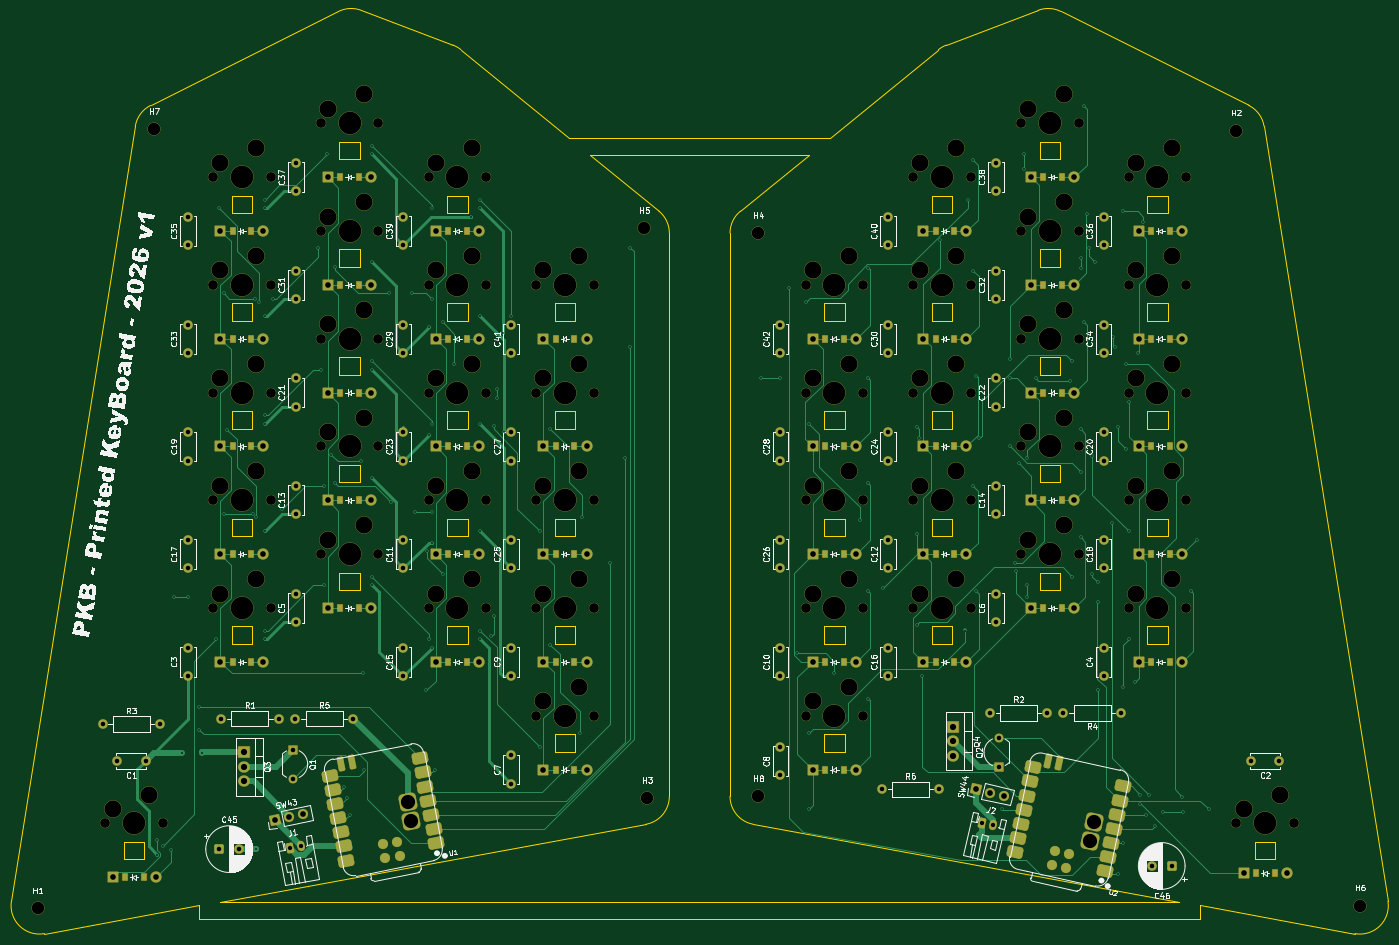
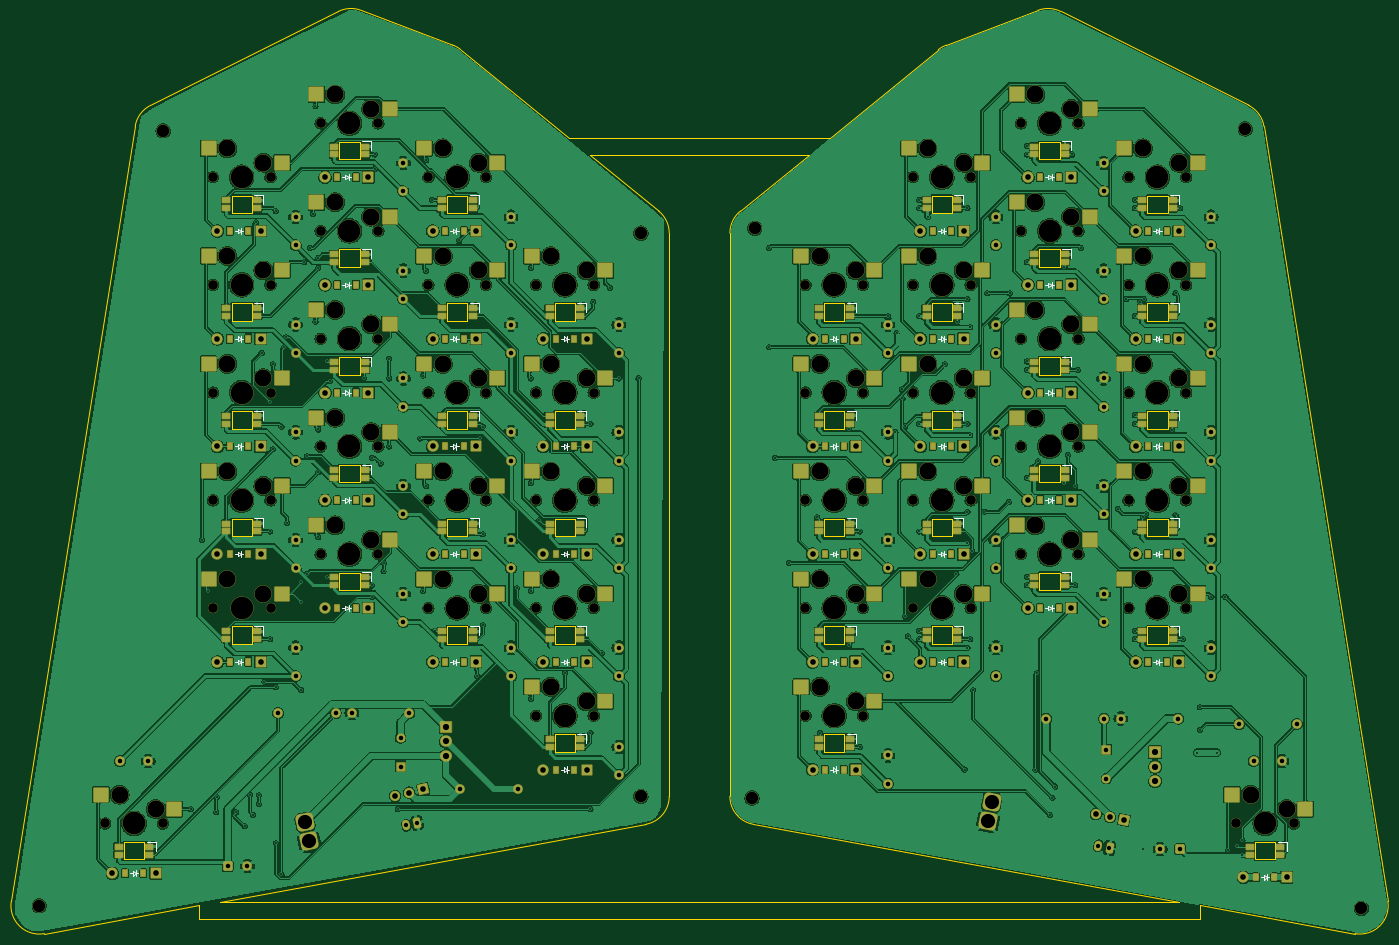
Circuit board: 11 layer files. Board 242.8 x 162.9 mm.
- bottom_copper: Keyboard-B_Cu.gbr (1197230 bytes)
- bottom_mask: Keyboard-B_Mask.gbr (28547 bytes)
- paste: Keyboard-B_Paste.gbr (11671 bytes)
- bottom_silk: Keyboard-B_Silkscreen.gbr (21015 bytes)
- outline: Keyboard-Edge_Cuts.gbr (8566 bytes)
- top_copper: Keyboard-F_Cu.gbr (64828 bytes)
- top_mask: Keyboard-F_Mask.gbr (22302 bytes)
- paste: Keyboard-F_Paste.gbr (5494 bytes)
- top_silk: Keyboard-F_Silkscreen.gbr (189375 bytes)
- drill: Keyboard-NPTH.drl (3772 bytes)
- drill: Keyboard-PTH.drl (6380 bytes)

=== bottom_copper: Keyboard-B_Cu.gbr (1197230 bytes, source omitted) ===
=== bottom_mask: Keyboard-B_Mask.gbr (28547 bytes, source omitted) ===
=== paste: Keyboard-B_Paste.gbr (11671 bytes, source omitted) ===
=== bottom_silk: Keyboard-B_Silkscreen.gbr (21015 bytes, source omitted) ===
=== outline: Keyboard-Edge_Cuts.gbr (8566 bytes, source omitted) ===
=== top_copper: Keyboard-F_Cu.gbr (64828 bytes, source omitted) ===
=== top_mask: Keyboard-F_Mask.gbr (22302 bytes, source omitted) ===
=== paste: Keyboard-F_Paste.gbr ===
%TF.GenerationSoftware,KiCad,Pcbnew,9.0.7*%
%TF.CreationDate,2026-05-02T13:48:24+01:00*%
%TF.ProjectId,Keyboard,4b657962-6f61-4726-942e-6b696361645f,v1.0.0*%
%TF.SameCoordinates,Original*%
%TF.FileFunction,Paste,Top*%
%TF.FilePolarity,Positive*%
%FSLAX46Y46*%
G04 Gerber Fmt 4.6, Leading zero omitted, Abs format (unit mm)*
G04 Created by KiCad (PCBNEW 9.0.7) date 2026-05-02 13:48:24*
%MOMM*%
%LPD*%
G01*
G04 APERTURE LIST*
G04 Aperture macros list*
%AMRoundRect*
0 Rectangle with rounded corners*
0 $1 Rounding radius*
0 $2 $3 $4 $5 $6 $7 $8 $9 X,Y pos of 4 corners*
0 Add a 4 corners polygon primitive as box body*
4,1,4,$2,$3,$4,$5,$6,$7,$8,$9,$2,$3,0*
0 Add four circle primitives for the rounded corners*
1,1,$1+$1,$2,$3*
1,1,$1+$1,$4,$5*
1,1,$1+$1,$6,$7*
1,1,$1+$1,$8,$9*
0 Add four rect primitives between the rounded corners*
20,1,$1+$1,$2,$3,$4,$5,0*
20,1,$1+$1,$4,$5,$6,$7,0*
20,1,$1+$1,$6,$7,$8,$9,0*
20,1,$1+$1,$8,$9,$2,$3,0*%
G04 Aperture macros list end*
%ADD10R,0.900000X1.200000*%
%ADD11RoundRect,0.500000X0.763519X0.657771X-0.954328X0.323856X-0.763519X-0.657771X0.954328X-0.323856X0*%
%ADD12RoundRect,0.275000X0.455986X-0.904614X0.083909X1.009559X-0.455986X0.904614X-0.083909X-1.009559X0*%
%ADD13C,1.700000*%
%ADD14RoundRect,0.500000X0.959835X0.307151X-0.751923X0.670997X-0.959835X-0.307151X0.751923X-0.670997X0*%
%ADD15RoundRect,0.275000X0.066277X-1.010870X0.471704X0.896518X-0.066277X1.010870X-0.471704X-0.896518X0*%
G04 APERTURE END LIST*
D10*
%TO.C,D13*%
X262350000Y-116500000D03*
X265650000Y-116500000D03*
%TD*%
%TO.C,D23*%
X176350000Y-126000000D03*
X179650000Y-126000000D03*
%TD*%
%TO.C,D16*%
X281350000Y-88000000D03*
X284650000Y-88000000D03*
%TD*%
%TO.C,D30*%
X157350000Y-145000000D03*
X160650000Y-145000000D03*
%TD*%
%TO.C,D4*%
X223850000Y-164000000D03*
X227150000Y-164000000D03*
%TD*%
%TO.C,D14*%
X262350000Y-135500000D03*
X265650000Y-135500000D03*
%TD*%
%TO.C,D36*%
X138350000Y-154500000D03*
X141650000Y-154500000D03*
%TD*%
%TO.C,D8*%
X243350000Y-126000000D03*
X246650000Y-126000000D03*
%TD*%
%TO.C,D25*%
X176350000Y-164000000D03*
X179650000Y-164000000D03*
%TD*%
%TO.C,D10*%
X243350000Y-164000000D03*
X246650000Y-164000000D03*
%TD*%
D11*
%TO.C,U1*%
X155297963Y-195962138D03*
X154813306Y-193468804D03*
X154328652Y-190975472D03*
X153843996Y-188482139D03*
X153359341Y-185988806D03*
X152874687Y-183495473D03*
X152390033Y-181002140D03*
X136522029Y-184086566D03*
X137006685Y-186579901D03*
X137491338Y-189073234D03*
X137975993Y-191566566D03*
X138460647Y-194059900D03*
X138945301Y-196553233D03*
X139429957Y-199046565D03*
D12*
X140434506Y-181678895D03*
X138564506Y-182042387D03*
D13*
X148818603Y-198187851D03*
X146325269Y-198672506D03*
X148333947Y-195694518D03*
X145840615Y-196179172D03*
%TD*%
D14*
%TO.C,U2*%
X273212590Y-200883049D03*
X273740683Y-198398554D03*
X274268781Y-195914059D03*
X274796877Y-193429564D03*
X275324972Y-190945068D03*
X275853069Y-188460574D03*
X276381164Y-185976079D03*
X260569409Y-182615186D03*
X260041313Y-185099681D03*
X259513216Y-187584176D03*
X258985121Y-190068671D03*
X258457025Y-192553166D03*
X257928929Y-195037662D03*
X257400834Y-197522156D03*
D15*
X265111616Y-181927640D03*
X263248244Y-181531568D03*
D13*
X266378654Y-200400141D03*
X263894160Y-199872045D03*
X266906750Y-197915646D03*
X264422255Y-197387550D03*
%TD*%
D10*
%TO.C,D35*%
X138350000Y-135500000D03*
X141650000Y-135500000D03*
%TD*%
%TO.C,D41*%
X119350000Y-164000000D03*
X122650000Y-164000000D03*
%TD*%
%TO.C,D37*%
X119350000Y-88000000D03*
X122650000Y-88000000D03*
%TD*%
%TO.C,D42*%
X100350000Y-202000000D03*
X103650000Y-202000000D03*
%TD*%
%TO.C,D21*%
X299850000Y-201300000D03*
X303150000Y-201300000D03*
%TD*%
%TO.C,D6*%
X243350000Y-88000000D03*
X246650000Y-88000000D03*
%TD*%
%TO.C,D2*%
X223850000Y-126000000D03*
X227150000Y-126000000D03*
%TD*%
%TO.C,D20*%
X281350000Y-164000000D03*
X284650000Y-164000000D03*
%TD*%
%TO.C,D26*%
X176350000Y-183000000D03*
X179650000Y-183000000D03*
%TD*%
%TO.C,D5*%
X223850000Y-183000000D03*
X227150000Y-183000000D03*
%TD*%
%TO.C,D38*%
X119350000Y-107000000D03*
X122650000Y-107000000D03*
%TD*%
%TO.C,D7*%
X243350000Y-107000000D03*
X246650000Y-107000000D03*
%TD*%
%TO.C,D19*%
X281350000Y-145000000D03*
X284650000Y-145000000D03*
%TD*%
%TO.C,D24*%
X176350000Y-145000000D03*
X179650000Y-145000000D03*
%TD*%
%TO.C,D28*%
X157350000Y-107000000D03*
X160650000Y-107000000D03*
%TD*%
%TO.C,D33*%
X138350000Y-97500000D03*
X141650000Y-97500000D03*
%TD*%
%TO.C,D17*%
X281350000Y-107000000D03*
X284650000Y-107000000D03*
%TD*%
%TO.C,D27*%
X157350000Y-88000000D03*
X160650000Y-88000000D03*
%TD*%
%TO.C,D9*%
X243350000Y-145000000D03*
X246650000Y-145000000D03*
%TD*%
%TO.C,D1*%
X223850000Y-107000000D03*
X227150000Y-107000000D03*
%TD*%
%TO.C,D18*%
X281350000Y-126000000D03*
X284650000Y-126000000D03*
%TD*%
%TO.C,D39*%
X119350000Y-126000000D03*
X122650000Y-126000000D03*
%TD*%
%TO.C,D15*%
X262350000Y-154500000D03*
X265650000Y-154500000D03*
%TD*%
%TO.C,D3*%
X223850000Y-145000000D03*
X227150000Y-145000000D03*
%TD*%
%TO.C,D40*%
X119350000Y-145000000D03*
X122650000Y-145000000D03*
%TD*%
%TO.C,D32*%
X138350000Y-78500000D03*
X141650000Y-78500000D03*
%TD*%
%TO.C,D31*%
X157350000Y-164000000D03*
X160650000Y-164000000D03*
%TD*%
%TO.C,D11*%
X262350000Y-78500000D03*
X265650000Y-78500000D03*
%TD*%
%TO.C,D29*%
X157350000Y-126000000D03*
X160650000Y-126000000D03*
%TD*%
%TO.C,D12*%
X262350000Y-97500000D03*
X265650000Y-97500000D03*
%TD*%
%TO.C,D22*%
X176350000Y-107000000D03*
X179650000Y-107000000D03*
%TD*%
%TO.C,D34*%
X138350000Y-116500000D03*
X141650000Y-116500000D03*
%TD*%
M02*

=== top_silk: Keyboard-F_Silkscreen.gbr (189375 bytes, source omitted) ===
=== drill: Keyboard-NPTH.drl ===
M48
; DRILL file {KiCad 9.0.7} date 2026-05-02T13:48:20+0100
; FORMAT={-:-/ absolute / metric / decimal}
; #@! TF.CreationDate,2026-05-02T13:48:20+01:00
; #@! TF.GenerationSoftware,Kicad,Pcbnew,9.0.7
; #@! TF.FileFunction,NonPlated,1,2,NPTH
FMAT,2
METRIC
; #@! TA.AperFunction,NonPlated,NPTH,ComponentDrill
T1C1.702
; #@! TA.AperFunction,NonPlated,NPTH,ComponentDrill
T2C2.200
; #@! TA.AperFunction,NonPlated,NPTH,ComponentDrill
T3C3.000
; #@! TA.AperFunction,NonPlated,NPTH,ComponentDrill
T4C3.988
%
G90
G05
T1
X96.92Y-192.5
X107.08Y-192.5
X115.92Y-78.5
X115.92Y-97.5
X115.92Y-116.5
X115.92Y-135.5
X115.92Y-154.5
X126.08Y-78.5
X126.08Y-97.5
X126.08Y-116.5
X126.08Y-135.5
X126.08Y-154.5
X134.92Y-69.0
X134.92Y-88.0
X134.92Y-107.0
X134.92Y-126.0
X134.92Y-145.0
X145.08Y-69.0
X145.08Y-88.0
X145.08Y-107.0
X145.08Y-126.0
X145.08Y-145.0
X153.92Y-78.5
X153.92Y-97.5
X153.92Y-116.5
X153.92Y-135.5
X153.92Y-154.5
X164.08Y-78.5
X164.08Y-97.5
X164.08Y-116.5
X164.08Y-135.5
X164.08Y-154.5
X172.92Y-97.5
X172.92Y-116.5
X172.92Y-135.5
X172.92Y-154.5
X172.92Y-173.5
X183.08Y-97.5
X183.08Y-116.5
X183.08Y-135.5
X183.08Y-154.5
X183.08Y-173.5
X220.42Y-97.5
X220.42Y-116.5
X220.42Y-135.5
X220.42Y-154.5
X220.42Y-173.5
X230.58Y-97.5
X230.58Y-116.5
X230.58Y-135.5
X230.58Y-154.5
X230.58Y-173.5
X239.42Y-78.5
X239.42Y-97.5
X239.42Y-116.5
X239.42Y-135.5
X239.42Y-154.5
X249.58Y-78.5
X249.58Y-97.5
X249.58Y-116.5
X249.58Y-135.5
X249.58Y-154.5
X258.42Y-69.0
X258.42Y-88.0
X258.42Y-107.0
X258.42Y-126.0
X258.42Y-145.0
X268.58Y-69.0
X268.58Y-88.0
X268.58Y-107.0
X268.58Y-126.0
X268.58Y-145.0
X277.42Y-78.5
X277.42Y-97.493
X277.42Y-116.5
X277.42Y-135.5
X277.42Y-154.5
X287.58Y-78.5
X287.58Y-97.493
X287.58Y-116.5
X287.58Y-135.5
X287.58Y-154.5
X296.42Y-192.5
X306.58Y-192.5
T2
X85.0Y-207.5
X105.5Y-70.0
X192.0Y-87.5
X192.5Y-188.0
X212.1Y-88.374
X212.1Y-187.727
X296.368Y-70.324
X318.218Y-207.018
T3
X98.19Y-189.96
X104.54Y-187.42
X117.19Y-75.96
X117.19Y-94.96
X117.19Y-113.96
X117.19Y-132.96
X117.19Y-151.96
X123.54Y-73.42
X123.54Y-92.42
X123.54Y-111.42
X123.54Y-130.42
X123.54Y-149.42
X136.19Y-66.46
X136.19Y-85.46
X136.19Y-104.46
X136.19Y-123.46
X136.19Y-142.46
X142.54Y-63.92
X142.54Y-82.92
X142.54Y-101.92
X142.54Y-120.92
X142.54Y-139.92
X155.19Y-75.96
X155.19Y-94.96
X155.19Y-113.96
X155.19Y-132.96
X155.19Y-151.96
X161.54Y-73.42
X161.54Y-92.42
X161.54Y-111.42
X161.54Y-130.42
X161.54Y-149.42
X174.19Y-94.96
X174.19Y-113.96
X174.19Y-132.96
X174.19Y-151.96
X174.19Y-170.96
X180.54Y-92.42
X180.54Y-111.42
X180.54Y-130.42
X180.54Y-149.42
X180.54Y-168.42
X221.69Y-94.96
X221.69Y-113.96
X221.69Y-132.96
X221.69Y-151.96
X221.69Y-170.96
X228.04Y-92.42
X228.04Y-111.42
X228.04Y-130.42
X228.04Y-149.42
X228.04Y-168.42
X240.69Y-75.96
X240.69Y-94.96
X240.69Y-113.96
X240.69Y-132.96
X240.69Y-151.96
X247.04Y-73.42
X247.04Y-92.42
X247.04Y-111.42
X247.04Y-130.42
X247.04Y-149.42
X259.69Y-66.46
X259.69Y-85.46
X259.69Y-104.46
X259.69Y-123.46
X259.69Y-142.46
X266.04Y-63.92
X266.04Y-82.92
X266.04Y-101.92
X266.04Y-120.92
X266.04Y-139.92
X278.69Y-75.96
X278.69Y-94.953
X278.69Y-113.96
X278.69Y-132.96
X278.69Y-151.96
X285.04Y-73.42
X285.04Y-92.413
X285.04Y-111.42
X285.04Y-130.42
X285.04Y-149.42
X297.69Y-189.96
X304.04Y-187.42
T4
X102.0Y-192.5
X121.0Y-78.5
X121.0Y-97.5
X121.0Y-116.5
X121.0Y-135.5
X121.0Y-154.5
X140.0Y-69.0
X140.0Y-88.0
X140.0Y-107.0
X140.0Y-126.0
X140.0Y-145.0
X159.0Y-78.5
X159.0Y-97.5
X159.0Y-116.5
X159.0Y-135.5
X159.0Y-154.5
X178.0Y-97.5
X178.0Y-116.5
X178.0Y-135.5
X178.0Y-154.5
X178.0Y-173.5
X225.5Y-97.5
X225.5Y-116.5
X225.5Y-135.5
X225.5Y-154.5
X225.5Y-173.5
X244.5Y-78.5
X244.5Y-97.5
X244.5Y-116.5
X244.5Y-135.5
X244.5Y-154.5
X263.5Y-69.0
X263.5Y-88.0
X263.5Y-107.0
X263.5Y-126.0
X263.5Y-145.0
X282.5Y-78.5
X282.5Y-97.493
X282.5Y-116.5
X282.5Y-135.5
X282.5Y-154.5
X301.5Y-192.5
M30

=== drill: Keyboard-PTH.drl (6380 bytes, source omitted) ===
